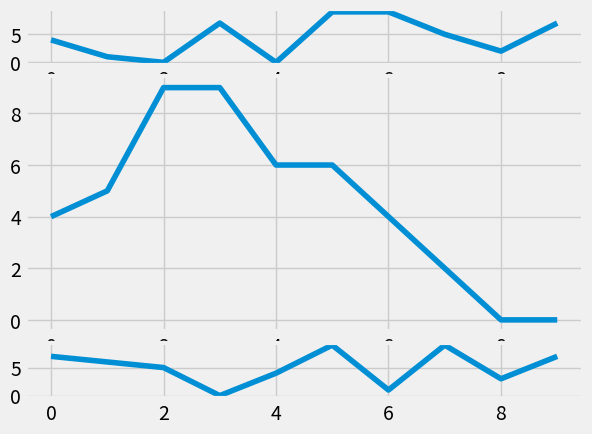

Write the Python code that produced this figure.
import random
import matplotlib.pyplot as plt
from matplotlib import style
style.use('fivethirtyeight')
fig= plt.figure()

def create_plots():
    xs=[]
    ys=[]
    for i in range(10):
        x=i
        y=random.randrange(10)

        xs.append(x)
        ys.append(y)

    return xs, ys


#grid syntax
ax1=plt.subplot2grid((6,1),(0,0), rowspan=1, colspan=1)
ax2=plt.subplot2grid((6,1),(1,0), rowspan=4, colspan=1)
ax3=plt.subplot2grid((6,1),(5,0), rowspan=1, colspan=1)
#add subplot syntax
'''
ax1 = fig.add_subplot(221)
ax2 = fig.add_subplot(222)
ax3 = fig.add_subplot(212)
'''
x,y = create_plots()
ax1.plot(x,y)
x,y= create_plots()
ax2.plot(x,y)
x,y= create_plots()
ax3.plot(x,y)
plt.show()
